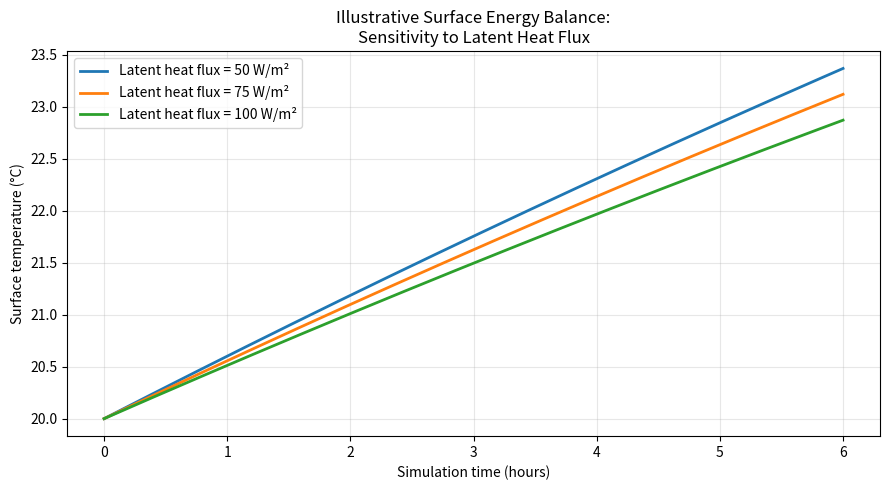

Here is the Python script that generated this plot:

import numpy as np
import matplotlib.pyplot as plt
from pathlib import Path

Path("figures").mkdir(exist_ok=True)

sigma = 5.670374419e-8
epsilon = 0.95

C_A = 2.0e6
h = 10.0

T_air = 293.15
T_sky = 283.15

S = 500.0
albedo = 0.12

T0 = 293.15
dt = 60.0
hours = 6.0
nt = int(hours * 3600 / dt)

latent_fluxes = [50.0, 75.0, 100.0]

def simulate(LE):
    T = np.zeros(nt + 1)
    T[0] = T0

    for n in range(nt):
        solar = (1.0 - albedo) * S

        longwave = epsilon * sigma * (
            T[n]**4 - T_sky**4
        )

        sensible = h * (T[n] - T_air)

        net_flux = solar - longwave - sensible - LE

        T[n + 1] = T[n] + dt * net_flux / C_A

    return T - 273.15

time_hours = np.arange(nt + 1) * dt / 3600

results = {}

plt.figure(figsize=(9, 5))

for LE in latent_fluxes:
    temperature = simulate(LE)
    results[LE] = temperature

    plt.plot(
        time_hours,
        temperature,
        linewidth=2,
        label=f"Latent heat flux = {LE:.0f} W/m²"
    )

print("=" * 55)
print("VEGETATION-RELATED LATENT HEAT SENSITIVITY")
print("=" * 55)

baseline_final = results[50.0][-1]

for LE in latent_fluxes:
    final = results[LE][-1]
    difference = final - baseline_final

    print()
    print("Latent heat flux:", LE, "W/m²")
    print("Final temperature:", final, "°C")
    print("Difference from baseline:", difference, "°C")

plt.xlabel("Simulation time (hours)")
plt.ylabel("Surface temperature (°C)")
plt.title(
    "Illustrative Surface Energy Balance:\n"
    "Sensitivity to Latent Heat Flux"
)
plt.legend()
plt.grid(alpha=0.3)
plt.tight_layout()

output = "figures/vegetation_energy_balance_test.png"
plt.savefig(output, dpi=300)
plt.close()

print()
print("Figure saved:", output)
